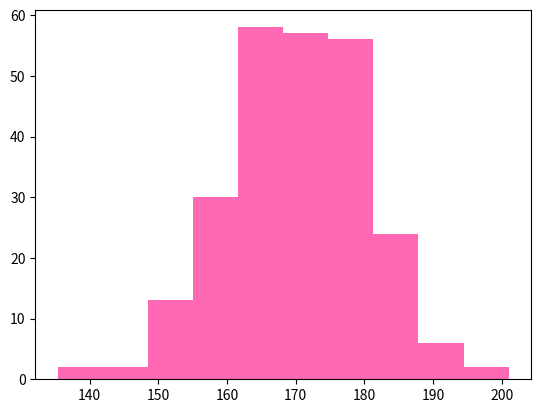

Write the Python code that produced this figure.
#!/usr/bin/env python3
# -*- coding: utf-8 -*-
"""
Created on Mon Jun 14 13:00:21 2021

@author: surajitrana
"""


import matplotlib.pyplot as plt
import numpy as np


def plot_histogram():
    x = np.random.normal(170, 10, 250)
    plt.hist(x, color="hotpink")
    plt.show()


if __name__ == '__main__':
    plot_histogram()
